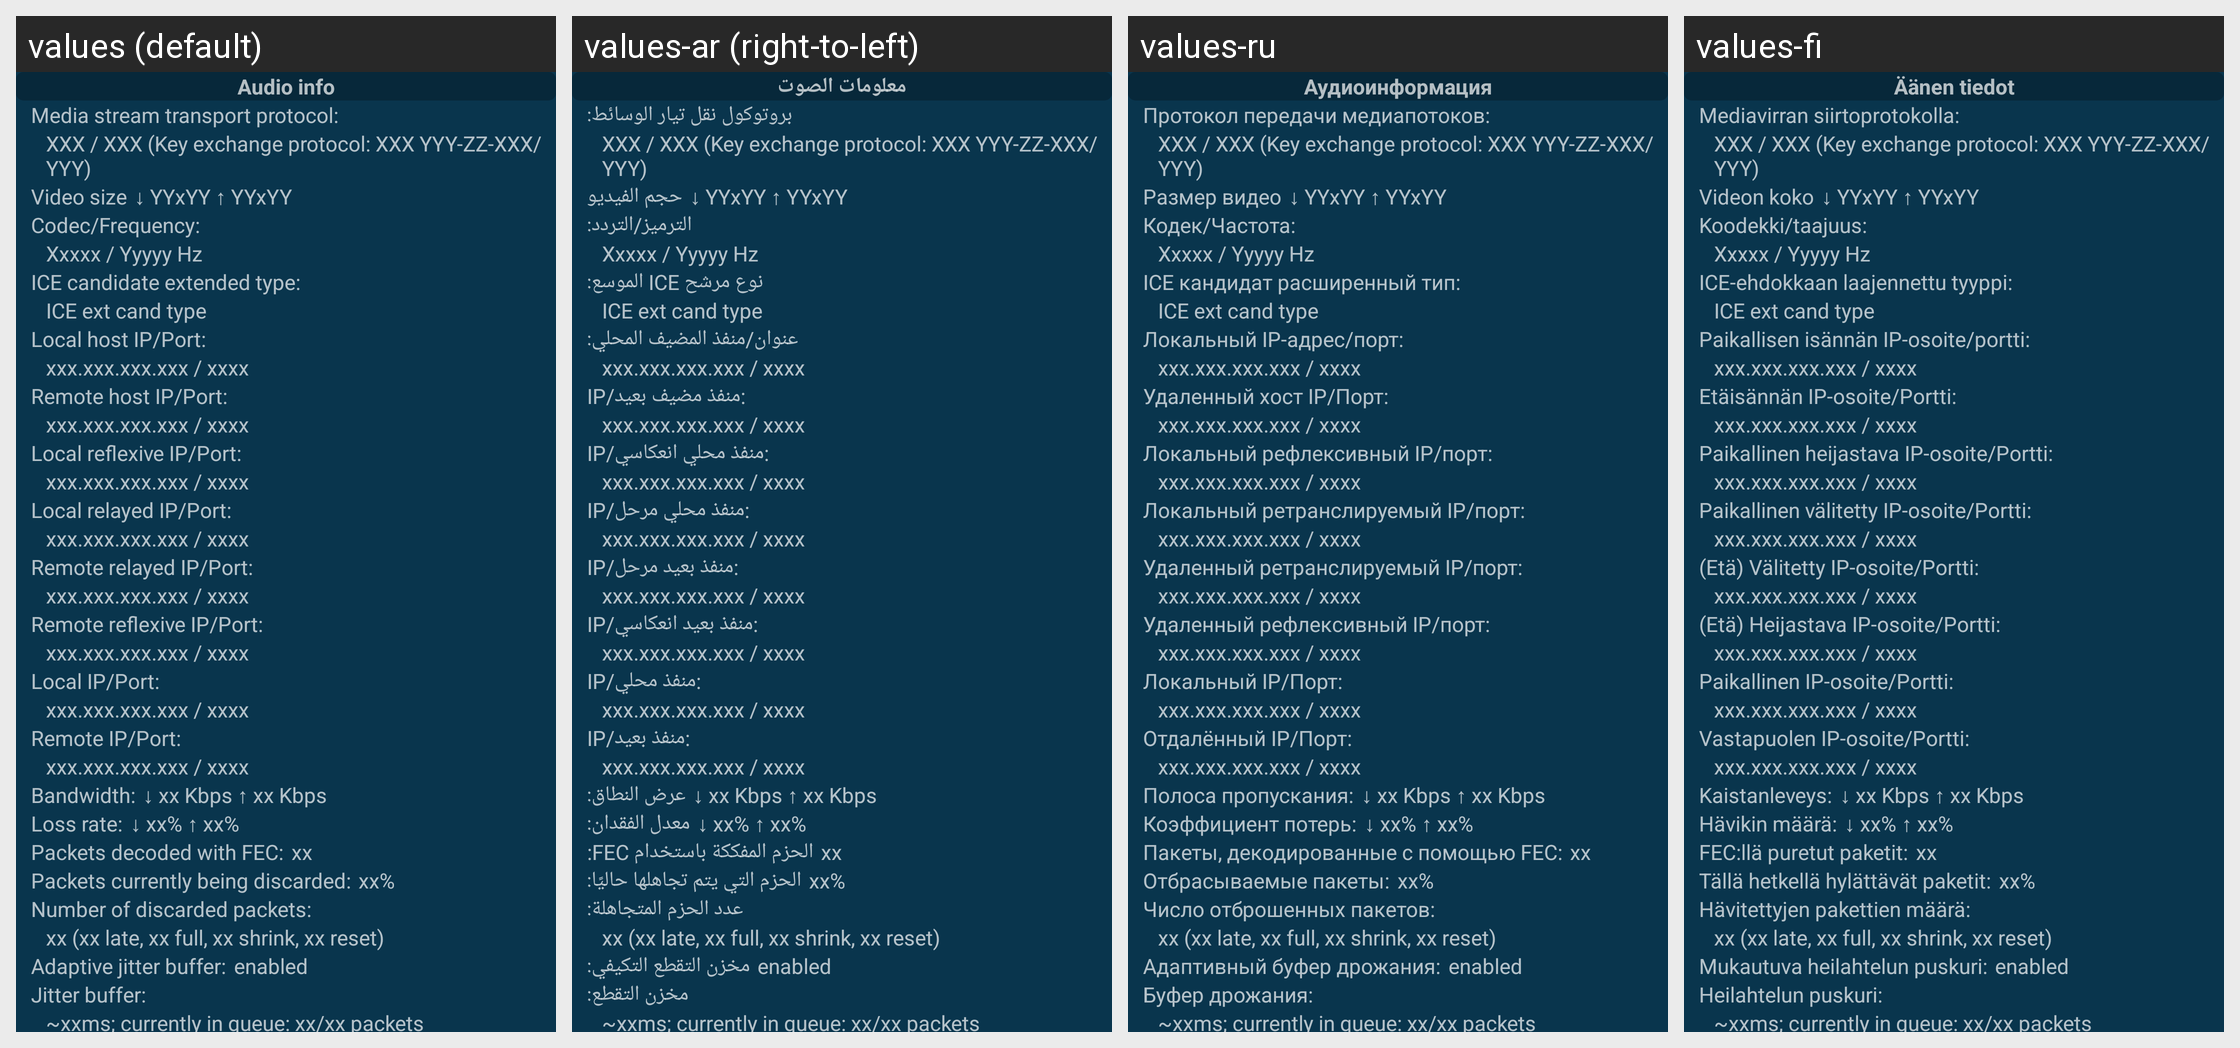

Locale-by-locale string values for the Android screen shown in this grid:
Android screen res/layout/audio_video_info.xml rendered under 4 locales, left to right: values (default), values-ar (right-to-left), values-ru, values-fi. Device: Nexus 5 (rendered at 1080×1920; each locale shown at half size, 540×960, under a caption strip naming it); theme AppTheme.
Other locales in the repository, not shown: values-de, values-es, values-in, values-pt-rBR, values-sk, values-zh-rCN.
Strings drawn on this screen, with the default value and each locale's value (text and hints the layout hard-codes, and strings that could not be matched under every locale, appear in the picture but are not listed):

callinfo_audio_info
  values: Audio info
  values-ar: معلومات الصوت
  values-ru: Аудиоинформация
  values-fi: Äänen tiedot

callinfo_media_stream_transport_protocol
  values: Media stream transport protocol:
  values-ar: بروتوكول نقل تيار الوسائط:
  values-ru: Протокол передачи медиапотоков:
  values-fi: Mediavirran siirtoprotokolla:

callinfo_video_size
  values: Video size
  values-ar: حجم الفيديو
  values-ru: Размер видео
  values-fi: Videon koko

callinfo_codec
  values: Codec/Frequency:
  values-ar: الترميز/التردد:
  values-ru: Кодек/Частота:
  values-fi: Koodekki/taajuus:

callinfo_candidate_extended_type
  values: ICE candidate extended type:
  values-ar: نوع مرشح ICE الموسع:
  values-ru: ICE кандидат расширенный тип:
  values-fi: ICE-ehdokkaan laajennettu tyyppi:

callinfo_localhost_address
  values: Local host IP/Port:
  values-ar: عنوان/منفذ المضيف المحلي:
  values-ru: Локальный IP-адрес/порт:
  values-fi: Paikallisen isännän IP-osoite/portti:

callinfo_ice_remote_host_address
  values: Remote host IP/Port:
  values-ar: IP/منفذ مضيف بعيد:
  values-ru: Удаленный хост IP/Порт:
  values-fi: Etäisännän IP-osoite/Portti:

callinfo_ice_local_reflexive_address
  values: Local reflexive IP/Port:
  values-ar: IP/منفذ محلي انعكاسي:
  values-ru: Локальный рефлексивный IP/порт:
  values-fi: Paikallinen heijastava IP-osoite/Portti:

callinfo_ice_local_relayed_address
  values: Local relayed IP/Port:
  values-ar: IP/منفذ محلي مرحل:
  values-ru: Локальный ретранслируемый IP/порт:
  values-fi: Paikallinen välitetty IP-osoite/Portti:

callinfo_ice_remote_relayed_address
  values: Remote relayed IP/Port:
  values-ar: IP/منفذ بعيد مرحل:
  values-ru: Удаленный ретранслируемый IP/порт:
  values-fi: (Etä) Välitetty IP-osoite/Portti:

callinfo_ice_remote_reflexive_address
  values: Remote reflexive IP/Port:
  values-ar: IP/منفذ بعيد انعكاسي:
  values-ru: Удаленный рефлексивный IP/порт:
  values-fi: (Etä) Heijastava IP-osoite/Portti:

callinfo_local_ip
  values: Local IP/Port:
  values-ar: IP/منفذ محلي:
  values-ru: Локальный IP/Порт:
  values-fi: Paikallinen IP-osoite/Portti:

callinfo_remote_ip
  values: Remote IP/Port:
  values-ar: IP/منفذ بعيد:
  values-ru: Отдалённый IP/Порт:
  values-fi: Vastapuolen IP-osoite/Portti:

callinfo_bandwidth
  values: Bandwidth:
  values-ar: عرض النطاق:
  values-ru: Полоса пропускания:
  values-fi: Kaistanleveys:

callinfo_loss_rate
  values: Loss rate:
  values-ar: معدل الفقدان:
  values-ru: Коэффициент потерь:
  values-fi: Hävikin määrä:

callinfo_decoded_with_fec
  values: Packets decoded with FEC:
  values-ar: الحزم المفككة باستخدام FEC:
  values-ru: Пакеты, декодированные с помощью FEC:
  values-fi: FEC:llä puretut paketit:

callinfo_discarded_percent
  values: Packets currently being discarded:
  values-ar: الحزم التي يتم تجاهلها حاليًا:
  values-ru: Отбрасываемые пакеты:
  values-fi: Tällä hetkellä hylättävät paketit:

callinfo_discarded_total
  values: Number of discarded packets:
  values-ar: عدد الحزم المتجاهلة:
  values-ru: Число отброшенных пакетов:
  values-fi: Hävitettyjen pakettien määrä:

callinfo_adaptive_jitter_buffer
  values: Adaptive jitter buffer:
  values-ar: مخزن التقطع التكيفي:
  values-ru: Адаптивный буфер дрожания:
  values-fi: Mukautuva heilahtelun puskuri:

callinfo_ice_state_jitter_buffer_delay
  values: Jitter buffer:
  values-ar: مخزن التقطع:
  values-ru: Буфер дрожания:
  values-fi: Heilahtelun puskuri:
